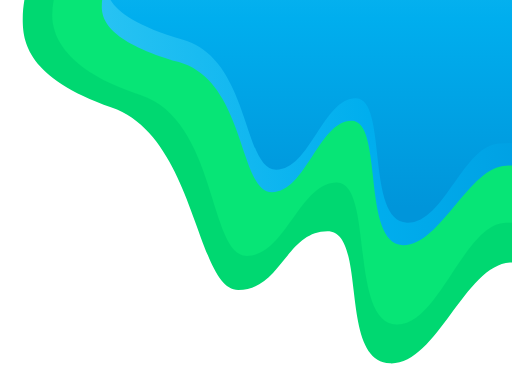
t = 0.00 s
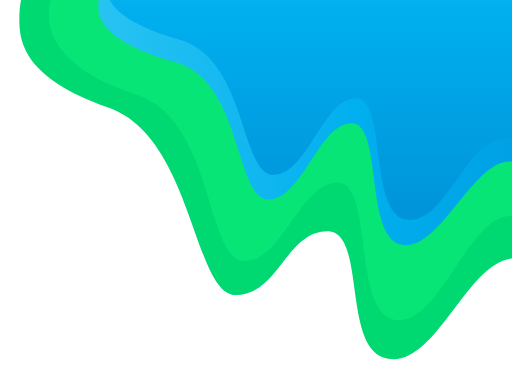
t = 1.88 s
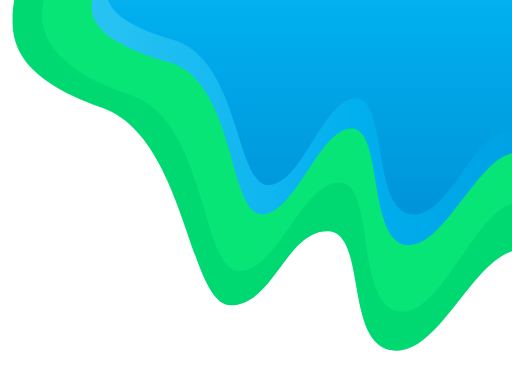
t = 3.75 s
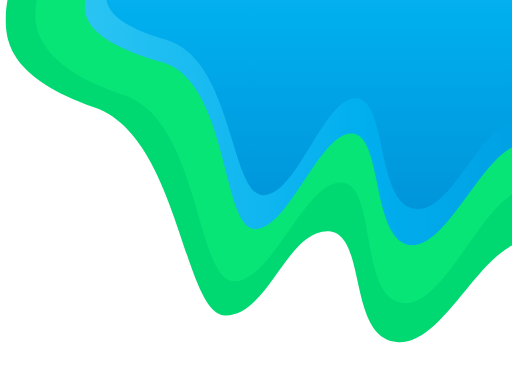
t = 5.63 s
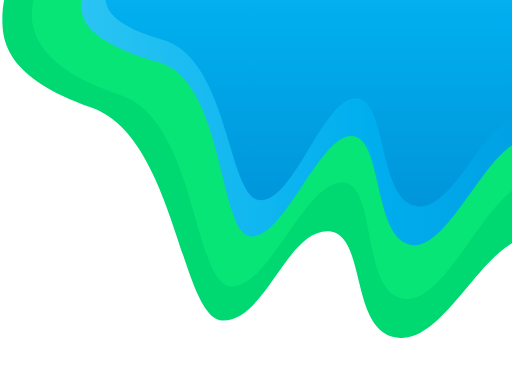
t = 7.50 s
t = 9.38 s: frame unchanged from t = 5.63 s, image omitted

The animated SVG that drew these frames (rendered in a browser with its animation timeline set to each time). Animation: 4 SMIL elements (animate=4); frames cover the first 9.38 s, repeats indefinitely.

<?xml version="1.0" encoding="iso-8859-1"?>
<!-- Generator: Adobe Illustrator 22.0.0, SVG Export Plug-In . SVG Version: 6.00 Build 0)  -->
<svg version="1.1" id="Layer_1" xmlns="http://www.w3.org/2000/svg" xmlns:xlink="http://www.w3.org/1999/xlink" x="0px" y="0px"
	 viewBox="0 0 1004.6 757.4" style="enable-background:new 0 0 1004.6 757.4;" xml:space="preserve">
<style type="text/css">
	.st0{fill:#00D871;}
	.st1{fill:#07E576;}
	.st2{fill:url(#SVGID_1_);}
	.st3{fill:url(#SVGID_2_);}
</style>
<path class="st0" d="M1391,109.7c0,284.2-70.2,358.4-348.9,358.4c-91.5,0-165.5,201.6-257.8,198C681.2,662,3.2,423.8-77.2,423.8
	s137.4,270,54,270S348.3,268.7,181.5,211S7.1,80.8,7.1,37c0-284.2,600.4-441.8,879.2-441.8S1391-174.5,1391,109.7z">
<animate  accumulate="none" additive="replace" attributeName="d" calcMode="spline" dur="15000ms" fill="remove" keySplines="0.3 0 0.7 1; 0.3 0 0.7 1" repeatCount="indefinite" restart="always" values="M1391 109.7c0 284.2-107.7 405.3-386.4 405.3-91.5 0-146.7 201.6-239 198-103.2-4.1-42.8-259.1-123.2-259.1S551 569 467.6 569 385.8 268.7 219 211 44.6 80.8 44.6 37c0-284.2 562.9-441.8 841.7-441.8S1391-174.5 1391 109.7z;                      M1391 109.7c0 284.2-67.7 355.3-346.4 355.3-91.5 0-166.7 201.6-259 198-103.2-4.1-62.8-209.1-143.2-209.1S521 629 437.6 629 345.8 268.7 179 211 4.6 80.8 4.6 37c0-284.2 602.9-441.8 881.7-441.8S1391-174.5 1391 109.7z;                      M1391 109.7c0 284.2-107.7 405.3-386.4 405.3-91.5 0-146.7 201.6-239 198-103.2-4.1-42.8-259.1-123.2-259.1S551 569 467.6 569 385.8 268.7 219 211 44.6 80.8 44.6 37c0-284.2 562.9-441.8 841.7-441.8S1391-174.5 1391 109.7z">
		</animate>
</path>
<path class="st1" d="M1345.9,78.1c0,242.7-66.1,225.7-319,225.7c-83,0-146.7,289.1-230.4,286c-93.6-3.5-53.3-231.7-126.2-231.7
	s-185.9,80.7-261.5,80.7s30.9-275.4-120.3-324.6S65,67.6,65,30.1c0-242.7,570.3-391.5,823.1-391.5S1345.9-164.6,1345.9,78.1
	L1345.9,78.1z">
<animate  accumulate="none" additive="replace" attributeName="d" calcMode="spline" dur="15000ms" fill="remove" keySplines="0.3 0 0.7 1; 0.3 0 0.7 1" repeatCount="indefinite" restart="always" values="M1345.9 78.1c0 242.7-99.4 358.9-352.3 358.9-83 0-132.2 202.8-215.9 199.7-93.6-3.5-43.9-278.6-116.8-278.6s-100.9 144-176.5 144-57.7-266.5-208.9-315.7-173-118.8-173-156.3c0-242.7 532.8-391.5 785.6-391.5s457.8 196.8 457.8 439.5z;                      M1345.9 78.1c0 242.7-47 278.9-299.9 278.9-83 0-164.6 232.8-248.3 229.7-93.6-3.5-53.9-228.6-126.8-228.6s-140.9 204-216.5 204-67.7-326.5-218.9-375.7-173-118.8-173-156.3c0-242.7 572.8-391.5 825.6-391.5s457.8 196.8 457.8 439.5z;                      M1345.9 78.1c0 242.7-99.4 358.9-352.3 358.9-83 0-132.2 202.8-215.9 199.7-93.6-3.5-43.9-278.6-116.8-278.6s-100.9 144-176.5 144-57.7-266.5-208.9-315.7-173-118.8-173-156.3c0-242.7 532.8-391.5 785.6-391.5s457.8 196.8 457.8 439.5z">
		</animate>
</path>
<linearGradient id="SVGID_1_" gradientUnits="userSpaceOnUse" x1="162.198" y1="96.0104" x2="1287.3" y2="96.0104">
	<stop  offset="0" style="stop-color:#2AC4F3"/>
	<stop  offset="0.5" style="stop-color:#00AEEE"/>
	<stop  offset="1" style="stop-color:#0095DA"/>
</linearGradient>
<path class="st2" d="M1287.3,50c0,187.2-34.9,228.1-256.1,228.1c-72.6,0-147.4,205.3-220.6,202.9c-81.8-2.7-57-215.9-120.8-215.9
	S562.4,458.7,496.2,458.7s-50.5-298.8-182.7-336.8S162.2,41.9,162.2,13c0-187.2,503.5-302,724.6-302S1287.3-137.2,1287.3,50z">
<animate  accumulate="none" additive="replace" attributeName="d" calcMode="spline" dur="15000ms" fill="remove" keySplines="0.3 0 0.7 1; 0.3 0 0.7 1" repeatCount="indefinite" restart="always" values="M1287.3 50c0 187.2-72.4 275-293.6 275-72.6 0-130.2 158.4-203.4 156-81.8-2.7-36.7-244-100.5-244s-89.9 140.1-156.1 140.1S483.2 159.9 351 121.9 199.7 41.9 199.7 13c0-187.2 466-302 687.1-302s400.5 151.8 400.5 339z;                      M1287.3 50c0 187.2-32.4 225-253.6 225-72.6 0-148.5 208.4-221.7 206-81.8-2.7-58.4-214-122.2-214S559.9 464.1 493.7 464.1 443.2 159.9 311 121.9 159.7 41.9 159.7 13c0-187.2 506-302 727.1-302s400.5 151.8 400.5 339z;                      M1287.3 50c0 187.2-72.4 275-293.6 275-72.6 0-130.2 158.4-203.4 156-81.8-2.7-36.7-244-100.5-244s-89.9 140.1-156.1 140.1S483.2 159.9 351 121.9 199.7 41.9 199.7 13c0-187.2 466-302 687.1-302s400.5 151.8 400.5 339z">
		</animate>
</path>
<linearGradient id="SVGID_2_" gradientUnits="userSpaceOnUse" x1="751.3019" y1="1114.5775" x2="751.3019" y2="1857.0223" gradientTransform="matrix(1 0 0 1 0 -1450)">
	<stop  offset="0" style="stop-color:#2AC4F3"/>
	<stop  offset="0.5" style="stop-color:#00AEEE"/>
	<stop  offset="1" style="stop-color:#0095DA"/>
</linearGradient>
<path class="st3" d="M1019.3,234.5c-72.6,0-125.5,174.9-198.8,172.5c-81.8-2.7-58.7-214-122.5-214S580,389.4,513.9,389.4
	S454,115.9,321.7,77.9S208-2.1,208-31c0-187.2,466-302,687.1-302s400.4,151.8,400.4,339s-76.1,228.8-297.3,228.8">
<animate  accumulate="none" additive="replace" attributeName="d" calcMode="spline" dur="15000ms" fill="remove" keySplines="0.3 0 0.7 1; 0.3 0 0.7 1" repeatCount="indefinite" restart="always" values="M981.8 281.4c-72.6 0-110 158-183.3 155.6-81.8-2.7-36.7-244-100.5-244s-89.9 140.1-156 140.1-50.5-217.2-182.8-255.2S208-2.1 208-31c0-187.2 466-302 687.1-302s400.4 151.8 400.4 339-113.6 275.7-334.8 275.7;                      M1021.8 231.4c-72.6 0-126.5 176-199.8 173.6-81.8-2.7-60.2-212-124-212S578.1 393.1 512 393.1 451.5 115.9 319.2 77.9 208-2.1 208-31c0-187.2 466-302 687.1-302s400.4 151.8 400.4 339-73.6 225.7-294.8 225.7;                      M981.8 281.4c-72.6 0-110 158-183.3 155.6-81.8-2.7-36.7-244-100.5-244s-89.9 140.1-156 140.1-50.5-217.2-182.8-255.2S208-2.1 208-31c0-187.2 466-302 687.1-302s400.4 151.8 400.4 339-113.6 275.7-334.8 275.7">
		</animate>
</path>
</svg>
